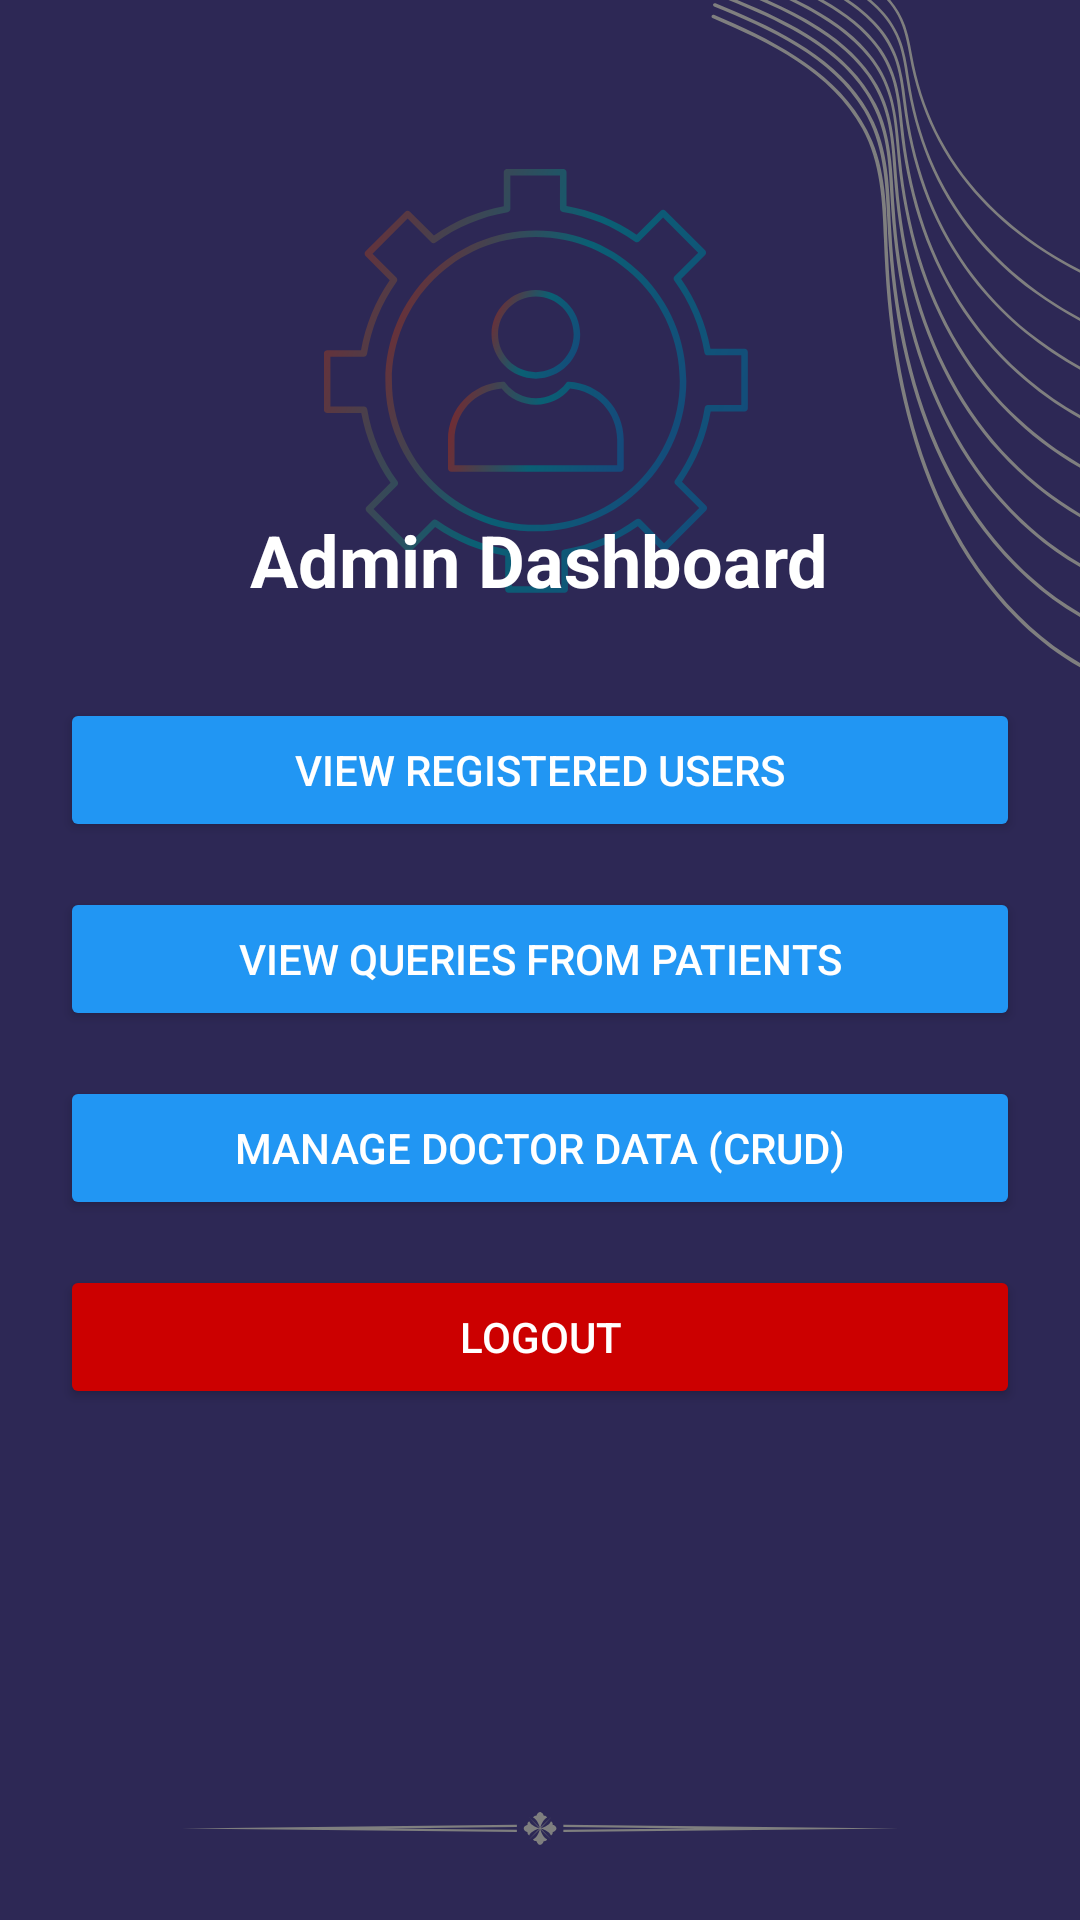

The Android layout XML behind this screen, and the referenced resources:
<!-- AndroidManifest.xml: application theme Theme.ORHospital -->
<!-- res/layout/activity_admin_dashboard.xml -->
<?xml version="1.0" encoding="utf-8"?>
<RelativeLayout
    xmlns:android="http://schemas.android.com/apk/res/android"
    android:layout_width="match_parent"
    android:layout_height="match_parent">

    
    <ImageView
        android:id="@+id/bgImage"
        android:layout_width="match_parent"
        android:layout_height="match_parent"
        android:scaleType="centerCrop"
        android:src="@drawable/admin_dash"
        android:contentDescription="Background Image" />

    
    <LinearLayout
        android:layout_width="match_parent"
        android:layout_height="match_parent"
        android:background="#80000000"
        android:gravity="center"
        android:orientation="vertical"
        android:padding="20dp"> 

        
        <TextView
            android:layout_width="wrap_content"
            android:layout_height="wrap_content"
            android:layout_marginBottom="30dp"
            android:text="Admin Dashboard"
            android:textColor="@android:color/white"
            android:textSize="24sp"
            android:textStyle="bold" />

        
        <Button
            android:id="@+id/buttonViewUsers"
            android:layout_width="match_parent"
            android:layout_height="wrap_content"
            android:layout_marginBottom="15dp"
            android:backgroundTint="@color/blue"
            android:padding="10dp"
            android:text="View Registered Users"
            android:textColor="@android:color/white" />

        
        <Button
            android:id="@+id/buttonViewQueries"
            android:layout_width="match_parent"
            android:layout_height="wrap_content"
            android:layout_marginBottom="15dp"
            android:backgroundTint="@color/blue"
            android:padding="10dp"
            android:text="View Queries from Patients"
            android:textColor="@android:color/white" />

        
        <Button
            android:id="@+id/buttonManageDoctors"
            android:layout_width="match_parent"
            android:layout_height="wrap_content"
            android:layout_marginBottom="15dp"
            android:backgroundTint="@color/blue"
            android:padding="10dp"
            android:text="Manage Doctor Data (CRUD)"
            android:textColor="@android:color/white" />

        
        <Button
            android:id="@+id/buttonLogout"
            android:layout_width="match_parent"
            android:layout_height="wrap_content"
            android:backgroundTint="@color/red"
            android:padding="10dp"
            android:text="Logout"
            android:textColor="@android:color/white" />
    </LinearLayout>

</RelativeLayout>
<!-- resources referenced by this layout -->
<resources>
  <color name="blue">#2196F3</color>
  <color name="red">#CC0000</color>
  <!-- drawable admin_dash: png bitmap (drawable, 135261 bytes) -->
  <style name="Theme.ORHospital" parent="Base.Theme.ORHospital" />
  <style name="Base.Theme.ORHospital" parent="Theme.Material3.DayNight.NoActionBar">
          
          
      </style>
</resources>
